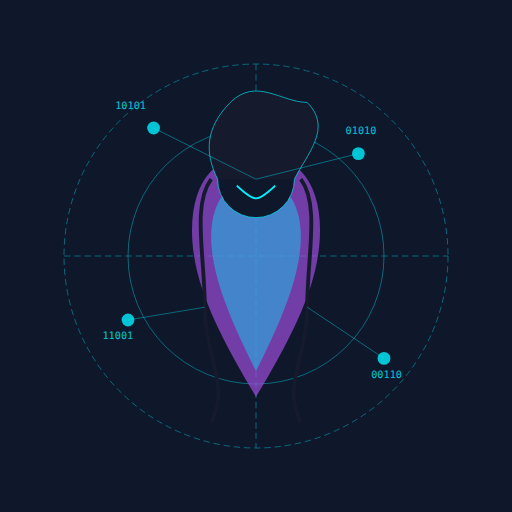
t = 0.00 s
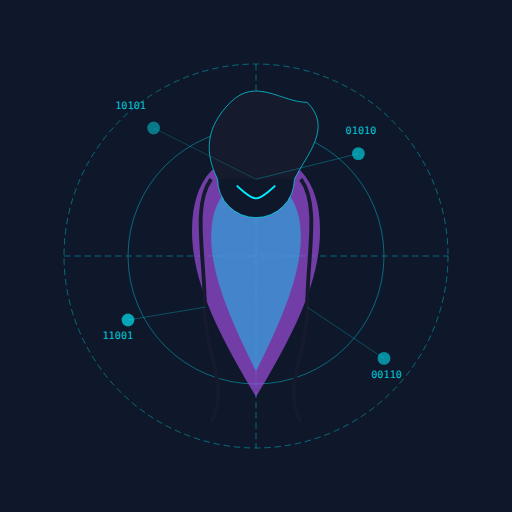
t = 0.88 s
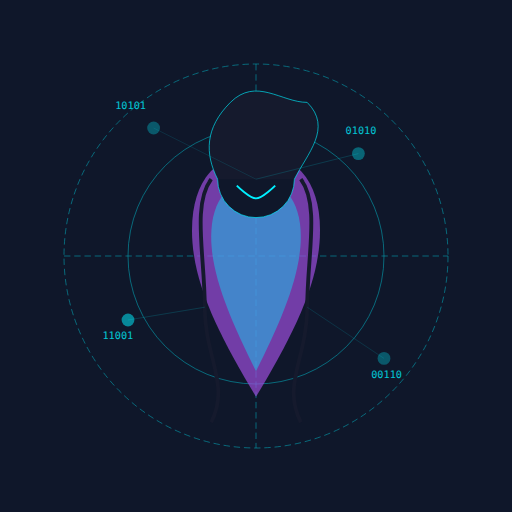
t = 1.75 s
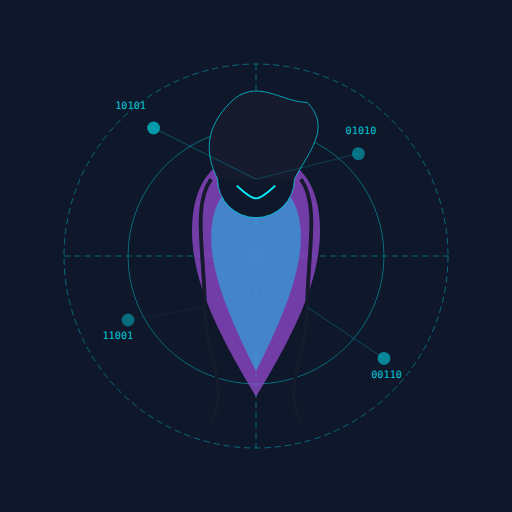
t = 2.50 s
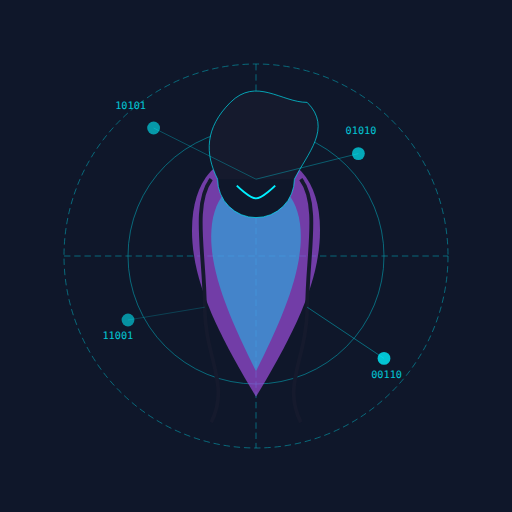
t = 3.50 s
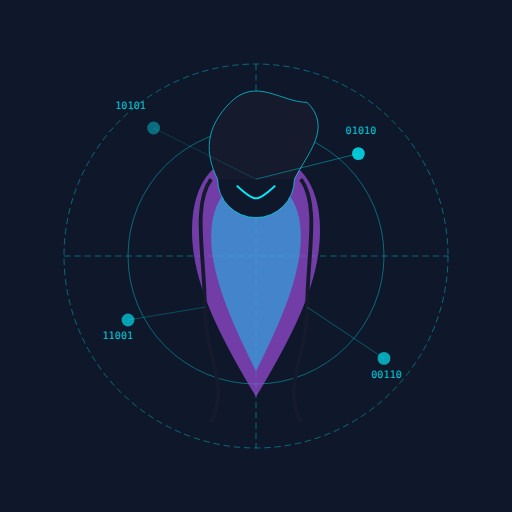
t = 4.00 s

The animated SVG that drew these frames (rendered in a browser with its animation timeline set to each time). Animation: 8 SMIL elements (animate=8); one cycle of 5.00 s, repeats indefinitely.

<svg viewBox="0 0 400 400" fill="none" xmlns="http://www.w3.org/2000/svg">
  <rect width="400" height="400" fill="#0F172A"/>
  <g opacity="0.6">
    <path d="M50 200 L350 200" stroke="#00F0FF" stroke-width="0.5" stroke-dasharray="5 3"/>
    <path d="M200 50 L200 350" stroke="#00F0FF" stroke-width="0.5" stroke-dasharray="5 3"/>
    <circle cx="200" cy="200" r="150" stroke="#00F0FF" stroke-width="0.5" stroke-dasharray="5 3" fill="none"/>
    <circle cx="200" cy="200" r="100" stroke="#00F0FF" stroke-width="0.5" fill="none"/>
  </g>
  
  <!-- Anime Character - Stylized Female Silhouette -->
  <path d="M200 120 C230 120 250 140 250 180 C250 220 230 260 200 310 C170 260 150 220 150 180 C150 140 170 120 200 120" fill="#9D4EDD" opacity="0.7"/>
  <path d="M200 140 C220 140 235 155 235 185 C235 215 220 250 200 290 C180 250 165 215 165 185 C165 155 180 140 200 140" fill="#00F0FF" opacity="0.4"/>
  
  <!-- Face -->
  <circle cx="200" cy="140" r="30" fill="#0F172A" stroke="#00F0FF" stroke-width="0.5"/>
  <path d="M185 145 C185 145 195 155 200 155 C205 155 215 145 215 145" stroke="#00F0FF" stroke-width="1.5" fill="none"/>
  
  <!-- Eyes -->
  <circle cx="185" cy="135" r="3" fill="#00F0FF"/>
  <circle cx="215" cy="135" r="3" fill="#00F0FF"/>
  
  <!-- Hair -->
  <path d="M170 140 C160 120 160 100 180 80 C200 60 220 80 240 80 C260 100 240 120 230 140" fill="#151A2D" stroke="#00F0FF" stroke-width="0.5"/>
  <path d="M165 140 C150 160 160 200 160 240 C160 280 180 300 165 330" stroke="#151A2D" stroke-width="3"/>
  <path d="M235 140 C250 160 240 200 240 240 C240 280 220 300 235 330" stroke="#151A2D" stroke-width="3"/>
  
  <!-- Network Nodes -->
  <circle cx="120" cy="100" r="5" fill="#00F0FF" opacity="0.8">
    <animate attributeName="opacity" values="0.8;0.2;0.8" dur="3s" repeatCount="indefinite"/>
  </circle>
  <circle cx="280" cy="120" r="5" fill="#00F0FF" opacity="0.8">
    <animate attributeName="opacity" values="0.8;0.3;0.8" dur="4s" repeatCount="indefinite"/>
  </circle>
  <circle cx="100" cy="250" r="5" fill="#00F0FF" opacity="0.8">
    <animate attributeName="opacity" values="0.8;0.4;0.8" dur="5s" repeatCount="indefinite"/>
  </circle>
  <circle cx="300" cy="280" r="5" fill="#00F0FF" opacity="0.8">
    <animate attributeName="opacity" values="0.8;0.3;0.8" dur="3.5s" repeatCount="indefinite"/>
  </circle>
  
  <!-- Connection Lines -->
  <path d="M120 100 L200 140" stroke="#00F0FF" stroke-width="0.5" opacity="0.6">
    <animate attributeName="opacity" values="0.6;0.1;0.6" dur="3s" repeatCount="indefinite"/>
  </path>
  <path d="M280 120 L200 140" stroke="#00F0FF" stroke-width="0.5" opacity="0.6">
    <animate attributeName="opacity" values="0.6;0.2;0.6" dur="4s" repeatCount="indefinite"/>
  </path>
  <path d="M100 250 L160 240" stroke="#00F0FF" stroke-width="0.5" opacity="0.6">
    <animate attributeName="opacity" values="0.6;0.1;0.6" dur="5s" repeatCount="indefinite"/>
  </path>
  <path d="M300 280 L240 240" stroke="#00F0FF" stroke-width="0.5" opacity="0.6">
    <animate attributeName="opacity" values="0.6;0.2;0.6" dur="3.5s" repeatCount="indefinite"/>
  </path>
  
  <!-- Binary Numbers -->
  <text x="90" y="85" fill="#00F0FF" opacity="0.8" font-size="8" font-family="monospace">10101</text>
  <text x="270" y="105" fill="#00F0FF" opacity="0.8" font-size="8" font-family="monospace">01010</text>
  <text x="80" y="265" fill="#00F0FF" opacity="0.8" font-size="8" font-family="monospace">11001</text>
  <text x="290" y="295" fill="#00F0FF" opacity="0.8" font-size="8" font-family="monospace">00110</text>
</svg>
